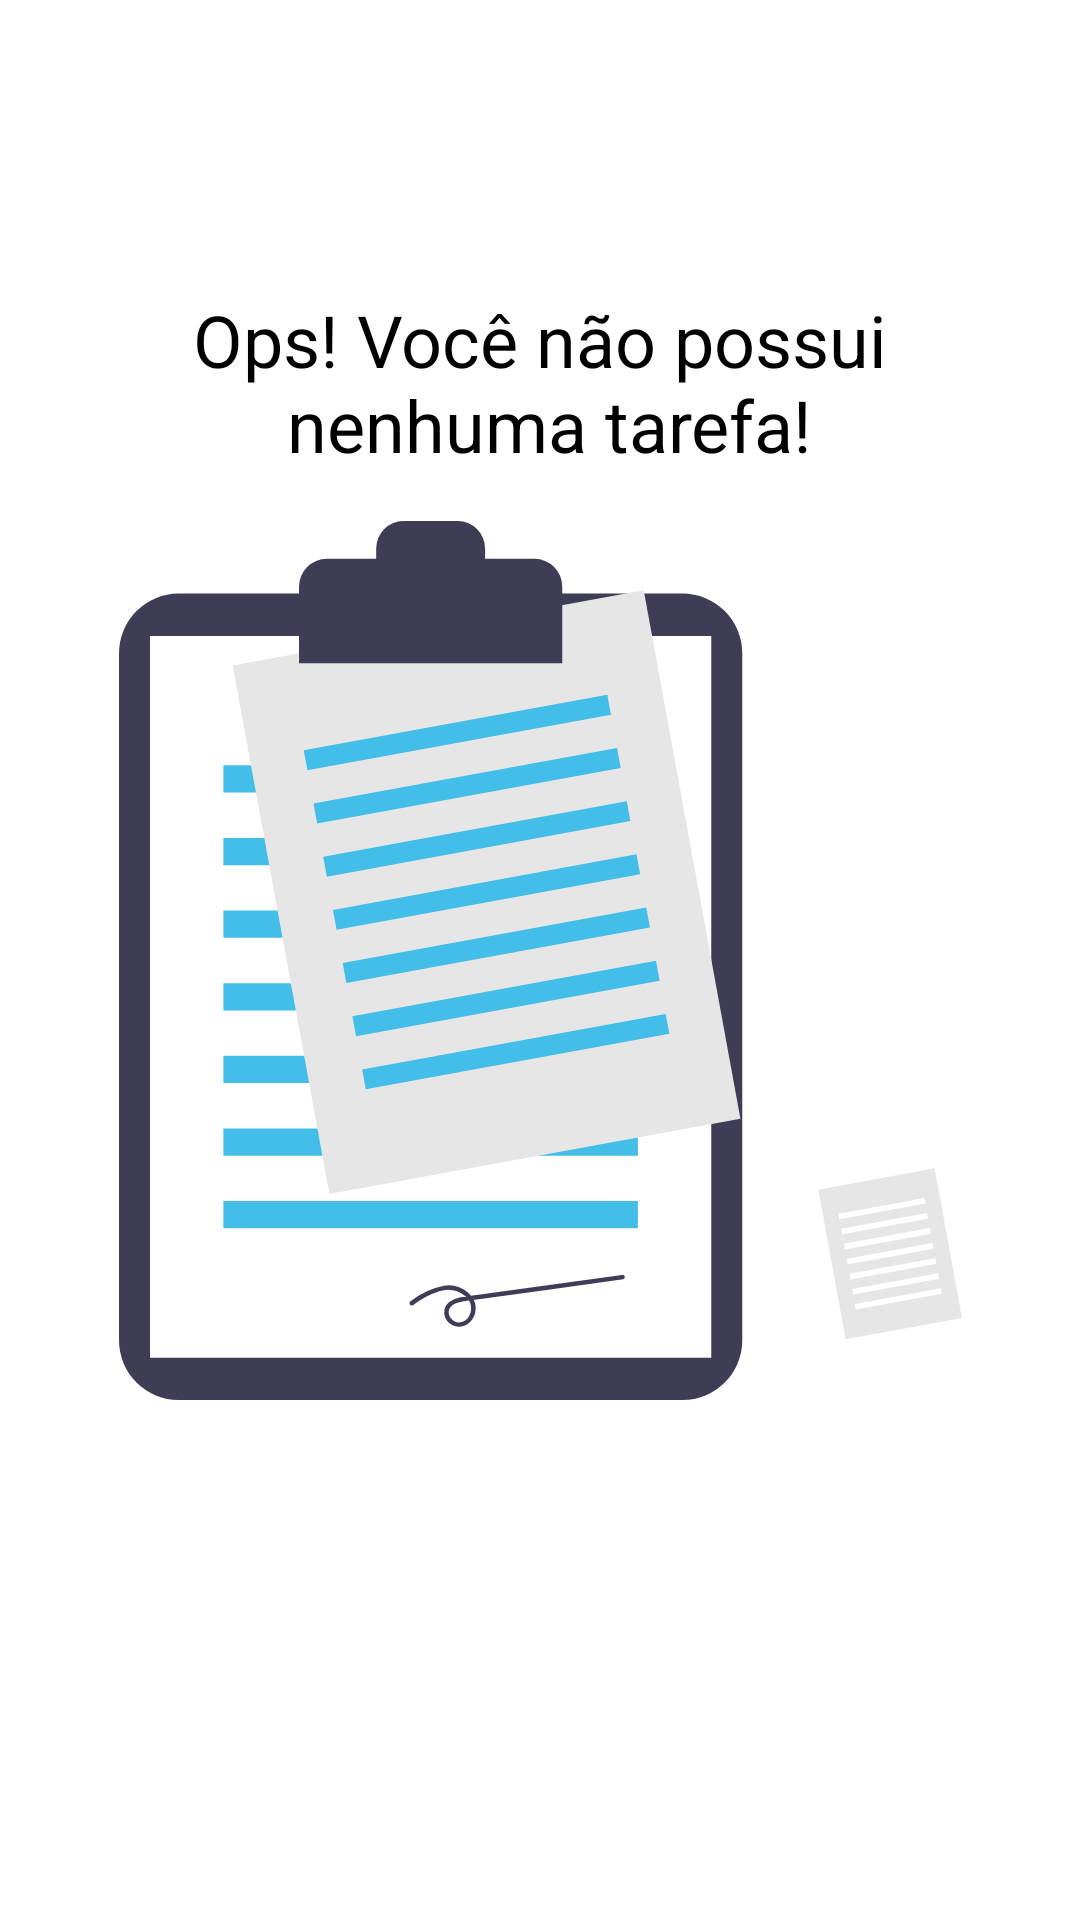

Layout XML and referenced resources for this Android screen:
<!-- AndroidManifest.xml: application theme Theme.ToDoList -->
<!-- res/layout/empty_state.xml -->
<?xml version="1.0" encoding="utf-8"?>
<androidx.constraintlayout.widget.ConstraintLayout xmlns:android="http://schemas.android.com/apk/res/android"
    android:id="@+id/empty_state"
    android:layout_width="match_parent"
    android:layout_height="match_parent"
    xmlns:app="http://schemas.android.com/apk/res-auto"
    android:layout_margin="16dp">

    <TextView
        android:id="@+id/tv_message"
        android:layout_width="wrap_content"
        android:layout_height="wrap_content"
        android:text="@string/label_you_dont_have_tasks"
        android:textSize="24sp"
        android:gravity="center"
        android:textColor="@color/black"
        android:layout_marginBottom="16dp"
        app:layout_constraintBottom_toTopOf="@+id/iv_image"
        app:layout_constraintStart_toStartOf="parent"
        app:layout_constraintEnd_toEndOf="parent"/>

    <androidx.appcompat.widget.AppCompatImageView
        android:id="@+id/iv_image"
        android:layout_width="291dp"
        android:layout_height="293dp"
        app:srcCompat="@drawable/ic_empty_state"
        app:layout_constraintBottom_toBottomOf="parent"
        app:layout_constraintEnd_toEndOf="parent"
        app:layout_constraintStart_toStartOf="parent"
        app:layout_constraintTop_toTopOf="parent"/>

</androidx.constraintlayout.widget.ConstraintLayout>
<!-- resources referenced by this layout -->
<resources>
  <!-- drawable ic_empty_state: vector/xml drawable (drawable, 4284 chars, omitted) -->
  <string name="label_you_dont_have_tasks">Ops! Você não possui\n nenhuma tarefa!</string>
  <style name="Theme.ToDoList" parent="Theme.MaterialComponents.Light.NoActionBar">
          <item name="colorPrimary">@color/black</item>
          <item name="colorPrimaryDark">@color/black</item>
          <item name="android:navigationBarColor">@color/black</item>
  
          <item name="colorSecondary">@color/black</item>
          <item name="colorOnSecondary">@color/white</item>
  
      </style>
  <!-- not gathered from this repository: default colours our renderer supplied (Android Studio template values) -->
  <color name="black">#FF000000</color>
  <color name="white">#FFFFFFFF</color>
</resources>
